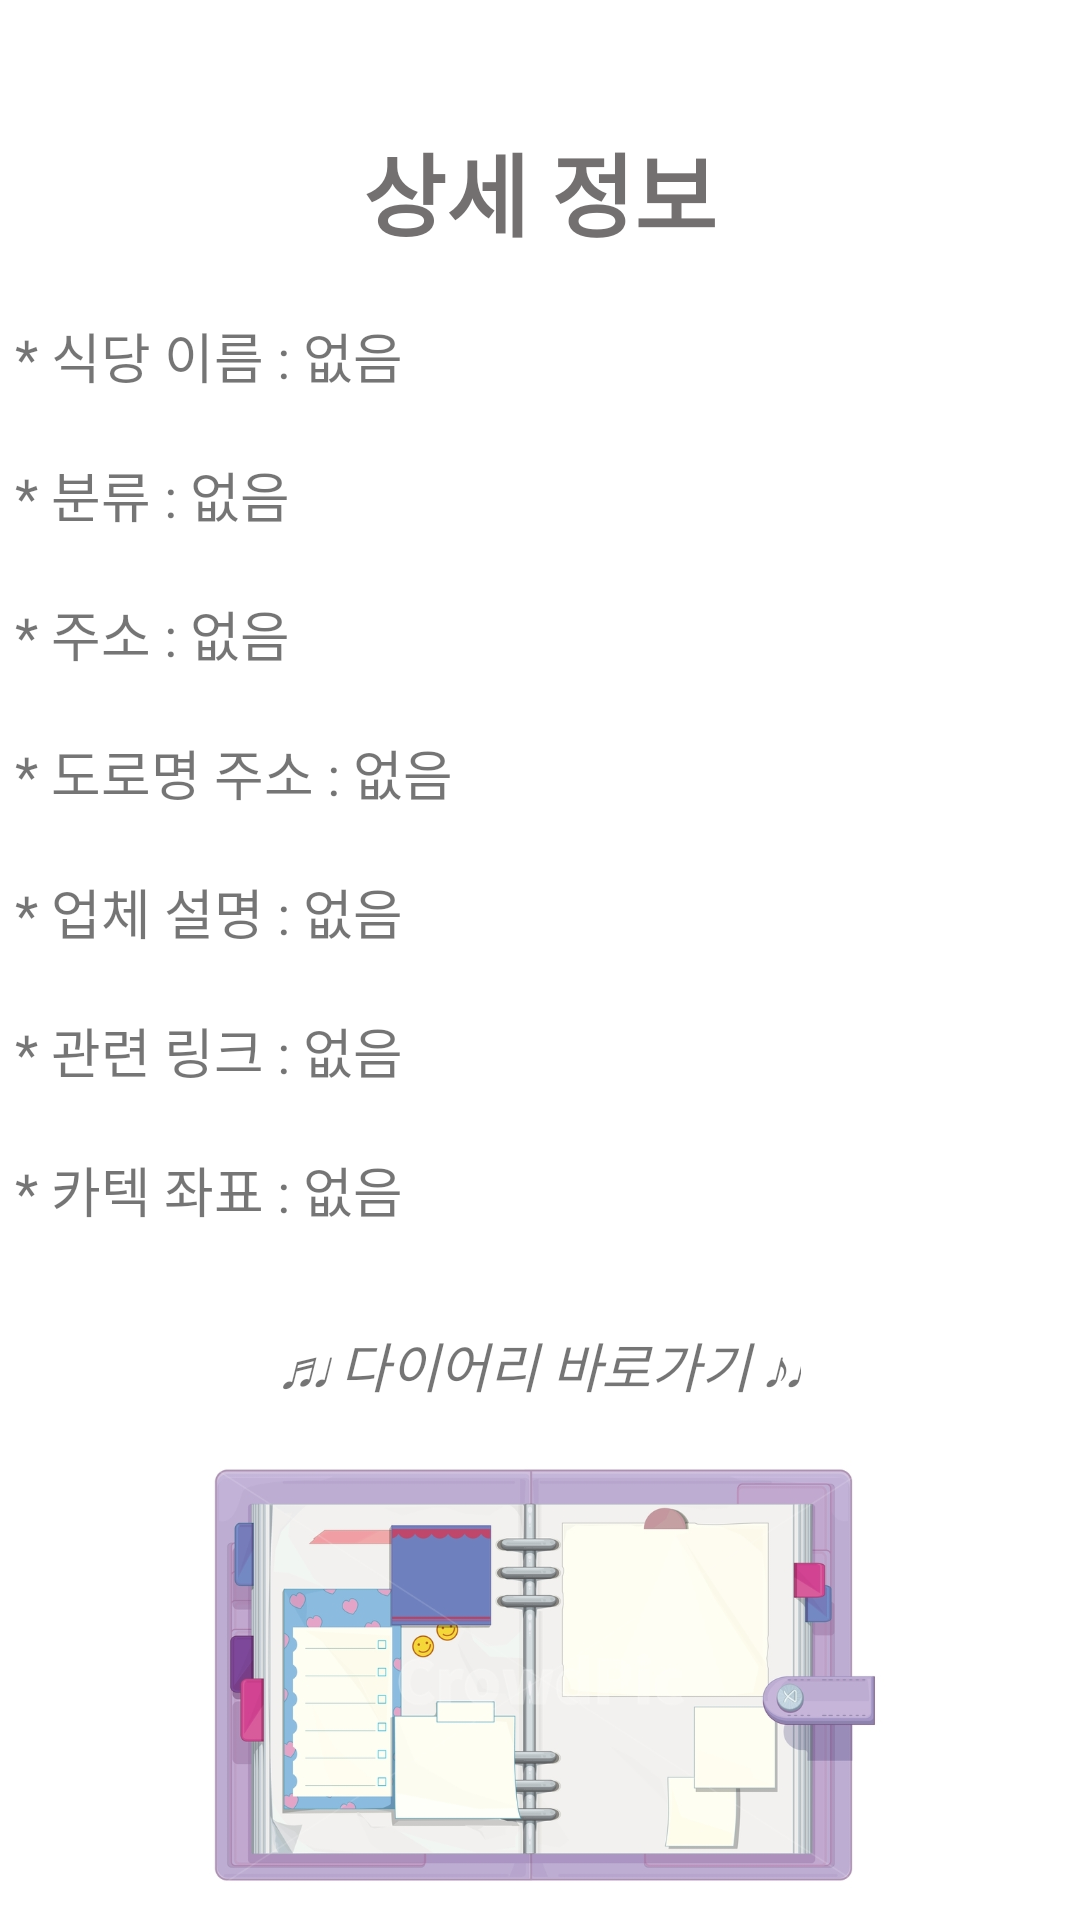

Here is an Android app screen rendered from its layout file. Give the layout XML and the strings, colors and styles it references.
<!-- AndroidManifest.xml: application theme Theme.MA02_20180963 -->
<!-- res/layout/activity_restaurant.xml -->
<?xml version="1.0" encoding="utf-8"?>
<LinearLayout xmlns:android="http://schemas.android.com/apk/res/android"
    xmlns:app="http://schemas.android.com/apk/res-auto"
    xmlns:tools="http://schemas.android.com/tools"
    android:layout_width="match_parent"
    android:layout_height="match_parent"
    android:orientation="vertical"
    android:paddingLeft="5dp"
    android:paddingTop="10dp"
    android:paddingRight="5dp"
    android:paddingBottom="5dp">

    <EditText
        android:id="@+id/textView3"
        android:layout_width="match_parent"
        android:layout_height="wrap_content"
        android:layout_marginTop="32dp"
        android:background="@color/white"
        android:ems="10"
        android:gravity="center_horizontal|center_vertical"
        android:inputType="textPersonName"
        android:text="상세 정보"
        android:textColor="#C4494545"
        android:textSize="30sp"
        android:textStyle="normal|bold" />

    <LinearLayout
        android:layout_width="match_parent"
        android:layout_height="wrap_content"
        android:orientation="horizontal">

        <TextView
            android:id="@+id/textView2"
            android:layout_width="wrap_content"
            android:layout_height="wrap_content"
            android:paddingTop="20dp"
            android:text="* 식당 이름 : "
            android:textSize="18sp" />

        <TextView
            android:id="@+id/SelectName"
            android:layout_width="wrap_content"
            android:layout_height="wrap_content"
            android:text="없음"
            android:textSize="18sp" />
    </LinearLayout>

    <LinearLayout
        android:layout_width="match_parent"
        android:layout_height="wrap_content"
        android:orientation="horizontal">

        <TextView
            android:id="@+id/textView"
            android:layout_width="wrap_content"
            android:layout_height="wrap_content"
            android:paddingTop="20dp"
            android:text="* 분류 : "
            android:textSize="18sp" />

        <TextView
            android:id="@+id/SelDate"
            android:layout_width="wrap_content"
            android:layout_height="wrap_content"
            android:text="없음"
            android:textSize="18sp" />
    </LinearLayout>

    <LinearLayout
        android:layout_width="match_parent"
        android:layout_height="wrap_content"
        android:orientation="horizontal">

        <TextView
            android:id="@+id/textView8"
            android:layout_width="wrap_content"
            android:layout_height="wrap_content"
            android:paddingTop="20dp"
            android:text="* 주소 : "
            android:textSize="18sp" />

        <TextView
            android:id="@+id/SelRes"
            android:layout_width="wrap_content"
            android:layout_height="wrap_content"
            android:text="없음"
            android:textSize="18sp" />

    </LinearLayout>

    <LinearLayout
        android:layout_width="match_parent"
        android:layout_height="wrap_content"
        android:orientation="horizontal">

        <TextView
            android:id="@+id/textView12"
            android:layout_width="wrap_content"
            android:layout_height="wrap_content"
            android:paddingTop="20dp"
            android:text="* 도로명 주소 : "
            android:textSize="18sp" />

        <TextView
            android:id="@+id/SelectRoadAddr"
            android:layout_width="match_parent"
            android:layout_height="wrap_content"
            android:text="없음"
            android:textSize="18sp" />
    </LinearLayout>

    <LinearLayout
        android:layout_width="match_parent"
        android:layout_height="wrap_content"
        android:orientation="horizontal">

        <TextView
            android:id="@+id/textView15"
            android:layout_width="wrap_content"
            android:layout_height="wrap_content"
            android:paddingTop="20dp"
            android:text="* 업체 설명 : "
            android:textSize="18sp" />

        <TextView
            android:id="@+id/SelFood"
            android:layout_width="wrap_content"
            android:layout_height="wrap_content"
            android:text="없음"
            android:textSize="18sp" />
    </LinearLayout>

    <LinearLayout
        android:layout_width="match_parent"
        android:layout_height="wrap_content"
        android:orientation="horizontal">

        <TextView
            android:id="@+id/textView9"
            android:layout_width="wrap_content"
            android:layout_height="wrap_content"
            android:paddingTop="20dp"
            android:text="* 관련 링크 : "
            android:textSize="18sp"
            app:layout_constraintTop_toTopOf="parent"
            tools:layout_editor_absoluteX="109dp" />

        <TextView
            android:id="@+id/SelLink"
            android:layout_width="wrap_content"
            android:layout_height="wrap_content"
            android:text="없음"
            android:textSize="18sp" />
    </LinearLayout>

    <LinearLayout
        android:layout_width="wrap_content"
        android:layout_height="wrap_content"
        android:orientation="horizontal">

        <TextView
            android:id="@+id/textView11"
            android:layout_width="wrap_content"
            android:layout_height="wrap_content"
            android:paddingTop="20dp"
            android:text="* 카텍 좌표 : "
            android:textSize="18sp"
            app:layout_constraintTop_toTopOf="parent"
            tools:layout_editor_absoluteX="109dp" />

        <TextView
            android:id="@+id/SelXY"
            android:layout_width="wrap_content"
            android:layout_height="wrap_content"
            android:text="없음"
            android:textSize="18sp" />
    </LinearLayout>

    <androidx.constraintlayout.widget.ConstraintLayout
        android:layout_width="match_parent"
        android:layout_height="match_parent">

        <ImageView
            android:id="@+id/diaryImage"
            android:layout_width="237dp"
            android:layout_height="183dp"
            android:layout_weight="1"
            android:paddingTop="0dp"
            app:layout_constraintEnd_toEndOf="parent"
            app:layout_constraintStart_toStartOf="parent"
            app:layout_constraintTop_toBottomOf="@+id/textView21"
            app:srcCompat="@mipmap/diary2" />

        <TextView
            android:id="@+id/textView21"
            android:layout_width="wrap_content"
            android:layout_height="wrap_content"
            android:layout_marginTop="32dp"
            android:text="♬♩ 다이어리 바로가기 ♪♩"
            android:textSize="18sp"
            android:textStyle="italic"
            app:layout_constraintEnd_toEndOf="parent"
            app:layout_constraintStart_toStartOf="parent"
            app:layout_constraintTop_toTopOf="parent" />

        <TextView
            android:id="@+id/textView5"
            android:layout_width="wrap_content"
            android:layout_height="wrap_content"
            android:layout_marginStart="162dp"
            android:layout_marginLeft="162dp"
            android:layout_marginTop="1dp"
            android:layout_marginEnd="164dp"
            android:layout_marginRight="164dp"
            android:text="터치해주세요!"
            app:layout_constraintEnd_toEndOf="parent"
            app:layout_constraintStart_toStartOf="parent"
            app:layout_constraintTop_toBottomOf="@+id/diaryImage" />

    </androidx.constraintlayout.widget.ConstraintLayout>

</LinearLayout>
<!-- resources referenced by this layout -->
<resources>
  <!-- mipmap diary2: jpg bitmap (mipmap-mdpi, 139863 bytes) -->
  <style name="Theme.MA02_20180963" parent="Theme.MaterialComponents.DayNight.DarkActionBar">
          
          <item name="colorPrimary">@color/purple_500</item>
          <item name="colorPrimaryVariant">@color/purple_700</item>
          <item name="colorOnPrimary">@color/white</item>
          
          <item name="colorSecondary">@color/teal_200</item>
          <item name="colorSecondaryVariant">@color/teal_700</item>
          <item name="colorOnSecondary">@color/black</item>
          
          <item name="android:statusBarColor" tools:targetApi="l">?attr/colorPrimaryVariant</item>
          
      </style>
  <!-- not gathered from this repository: default colours our renderer supplied (Android Studio template values) -->
  <color name="purple_500">#FF6200EE</color>
  <color name="purple_700">#FF3700B3</color>
  <color name="teal_200">#FF03DAC5</color>
  <color name="teal_700">#FF018786</color>
  <color name="black">#FF000000</color>
  <color name="white">#FFFFFFFF</color>
</resources>
